Dataset: AMDNet23 Dataset (GitHub, Melanie823/DeepLearning). Classes: amd, diabetes.

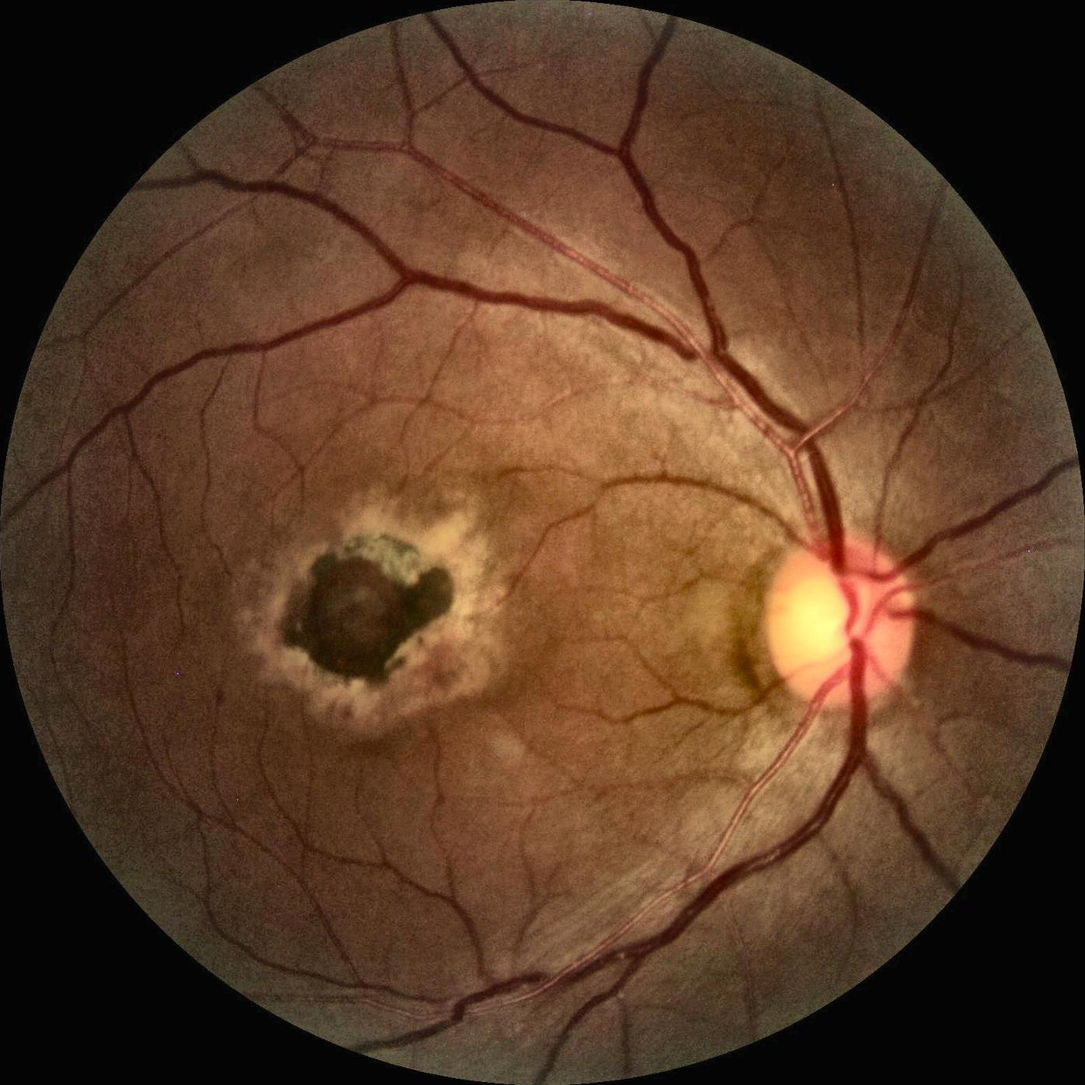
Label: amd

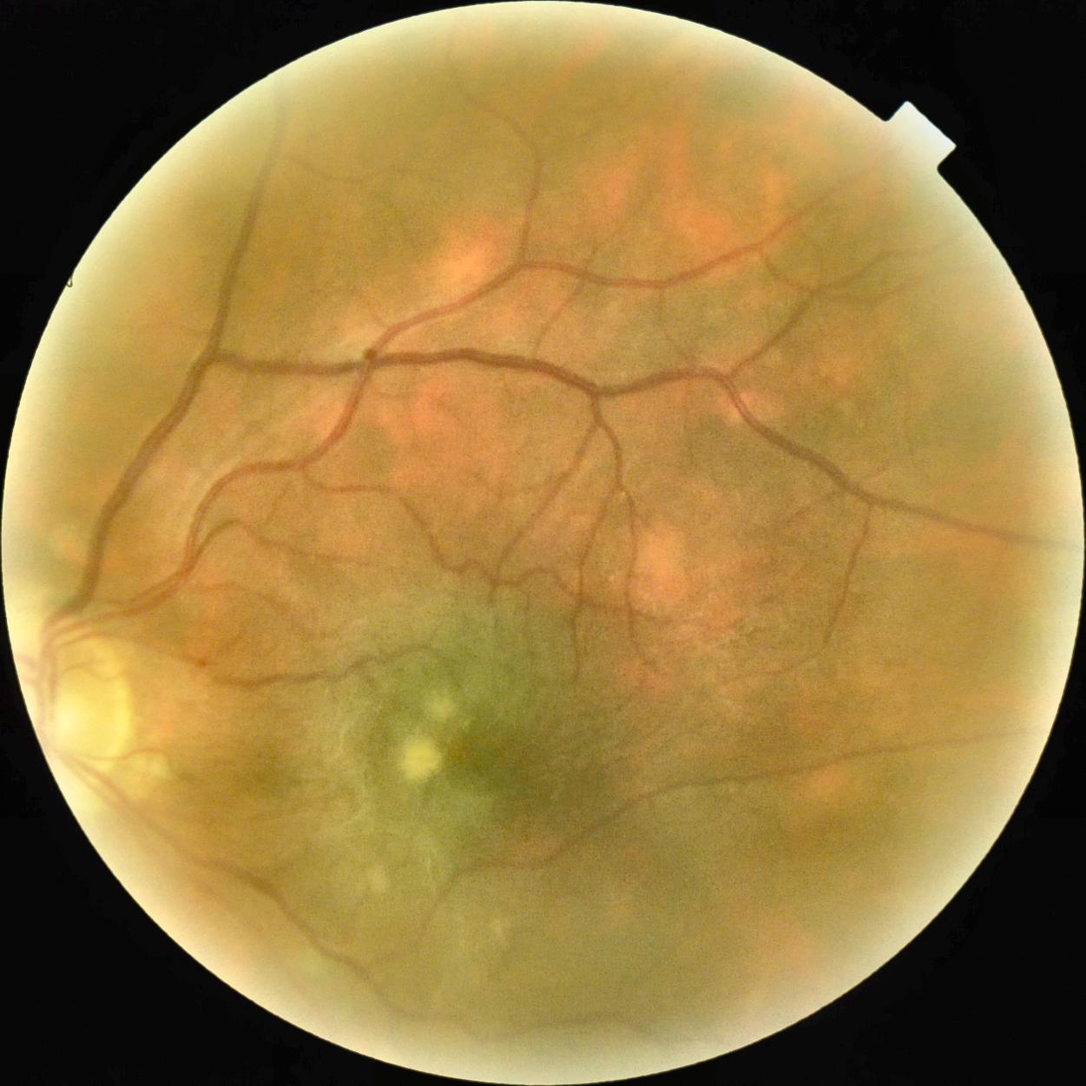
Label: amd

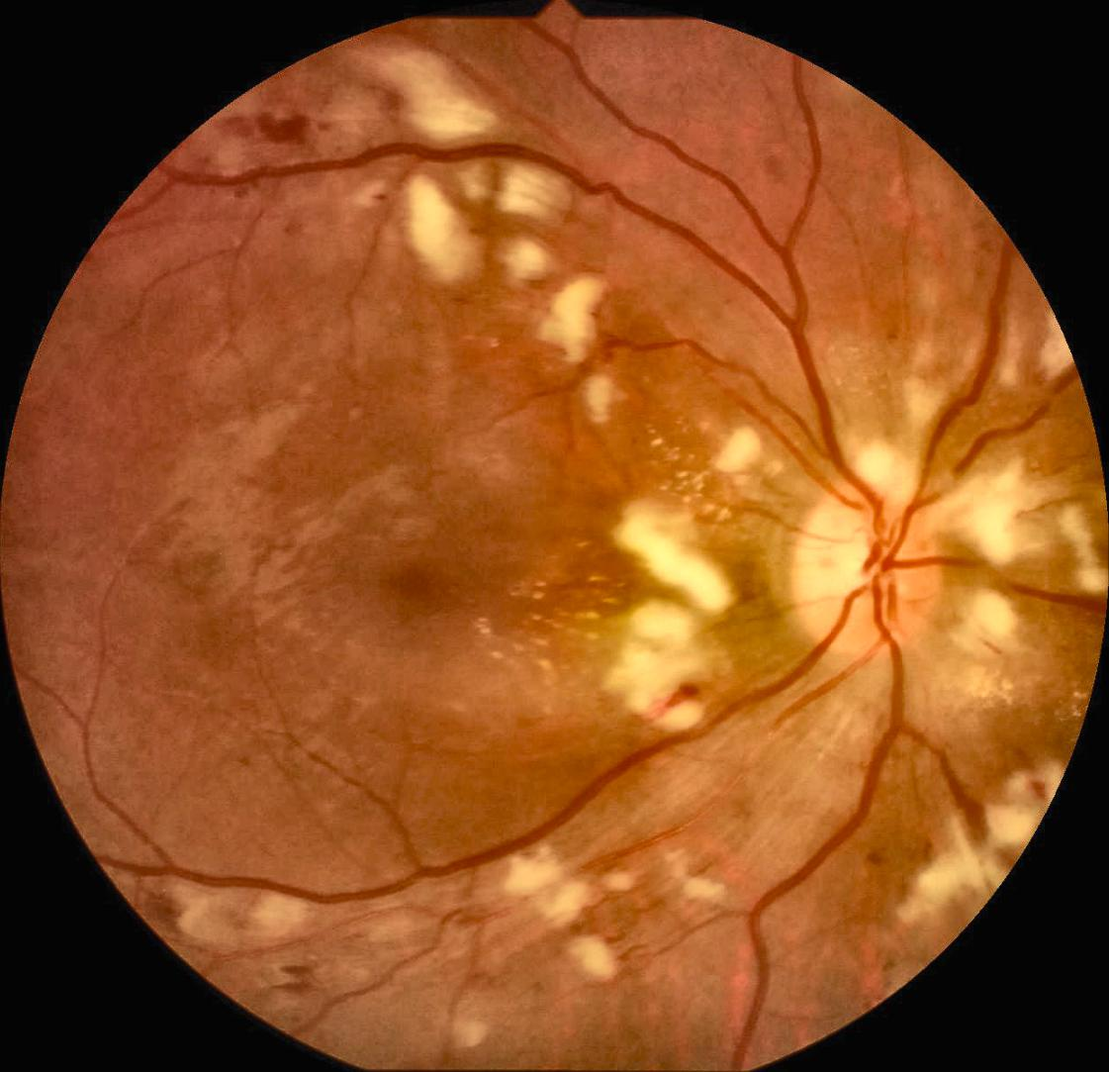
Label: diabetes

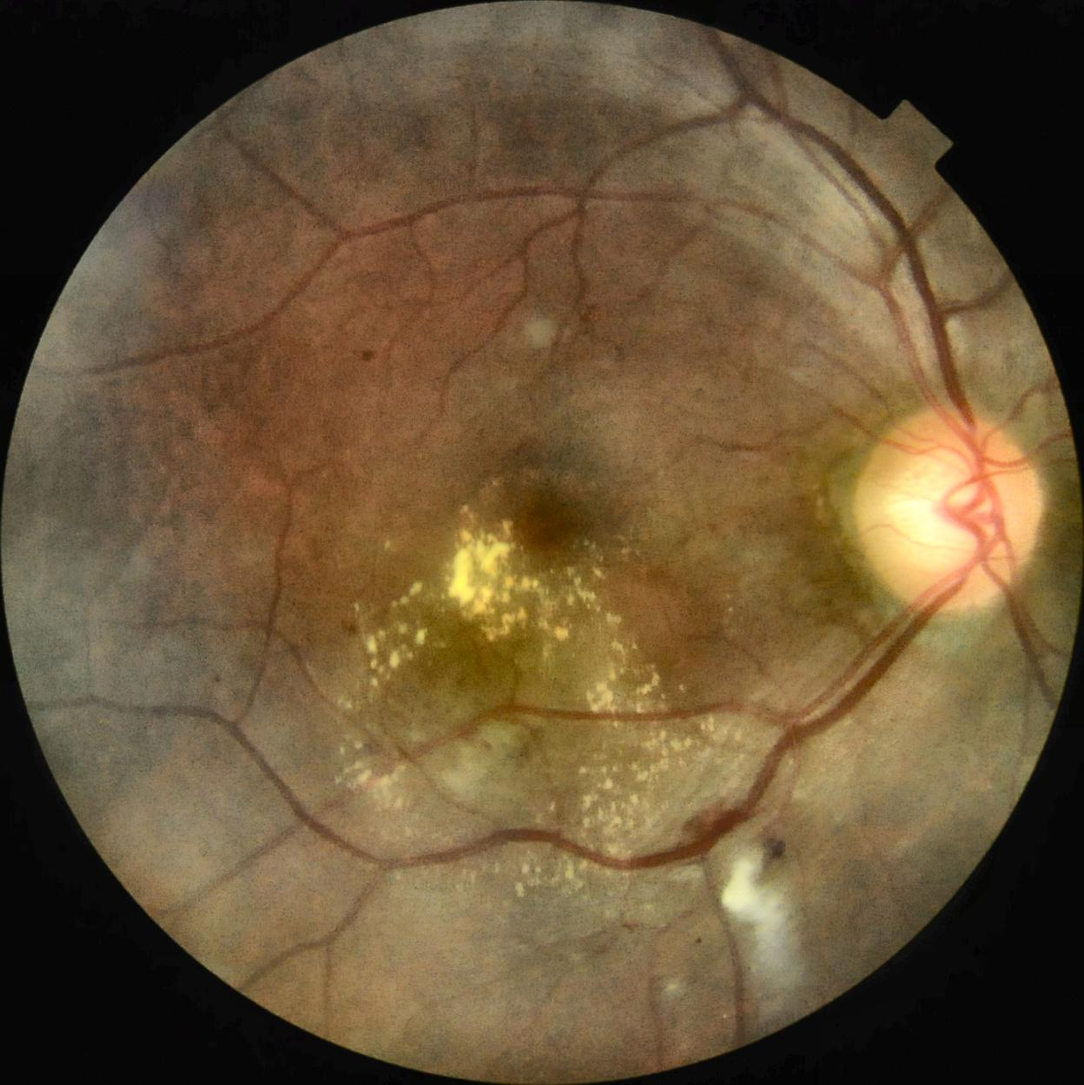
Label: diabetes

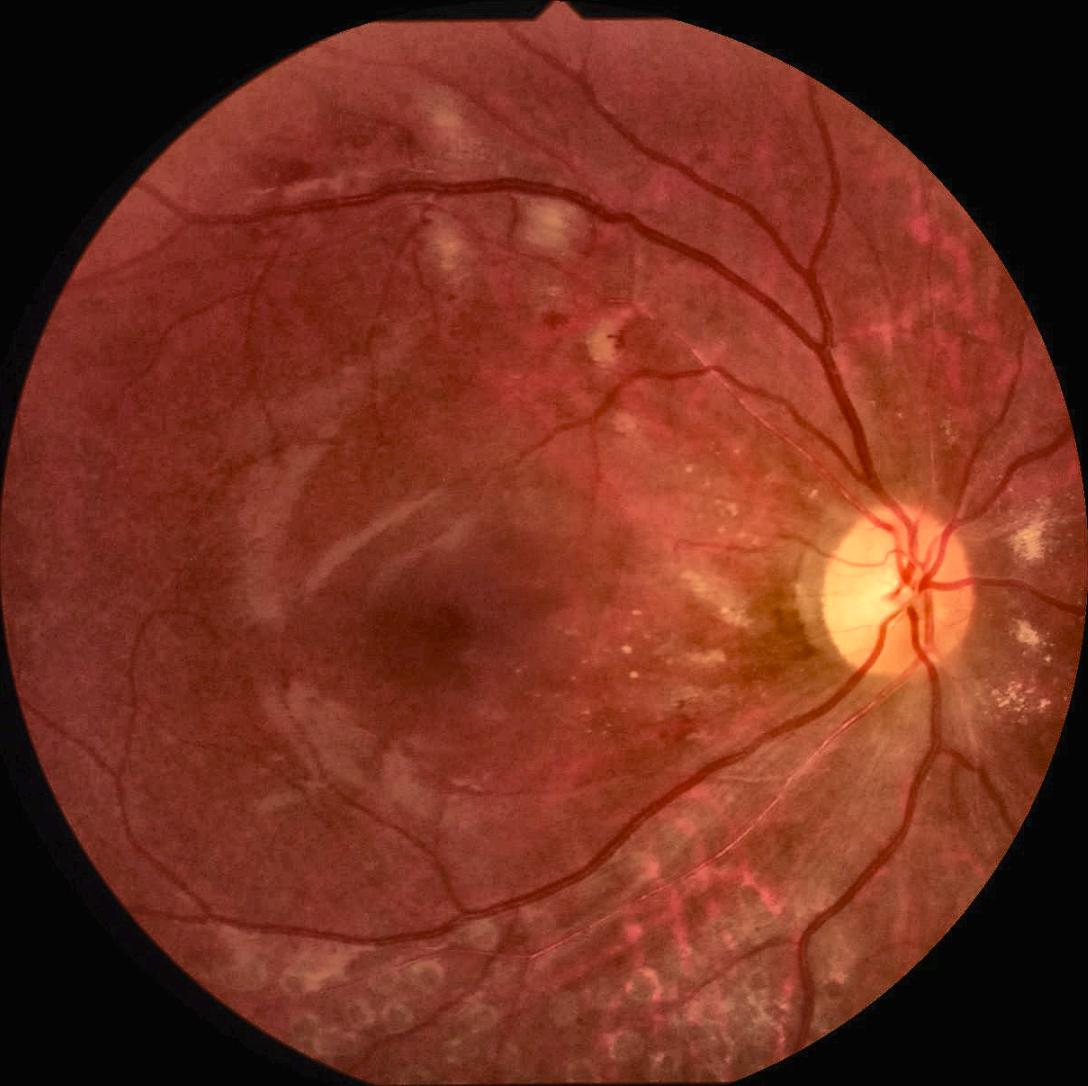
Label: diabetes

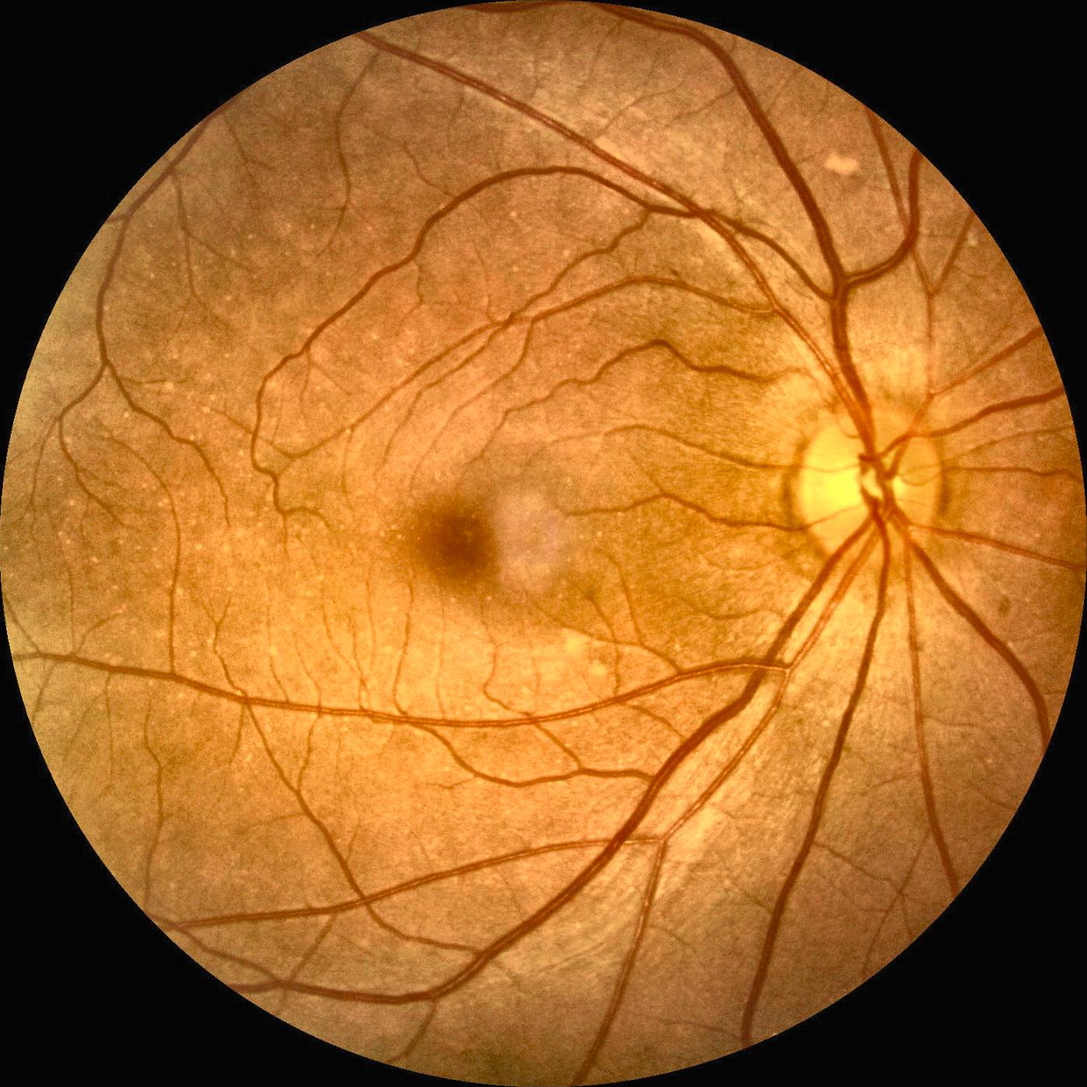
Label: amd
